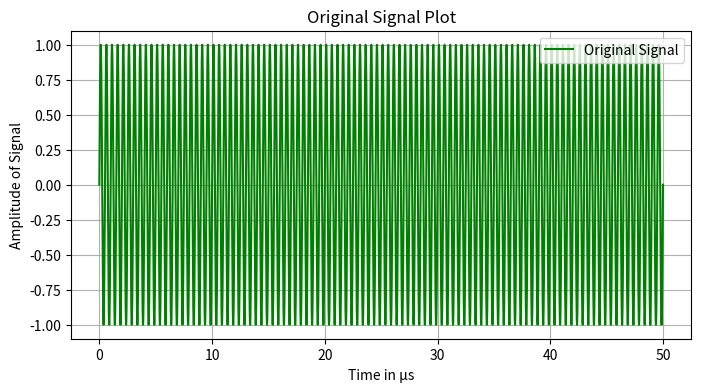
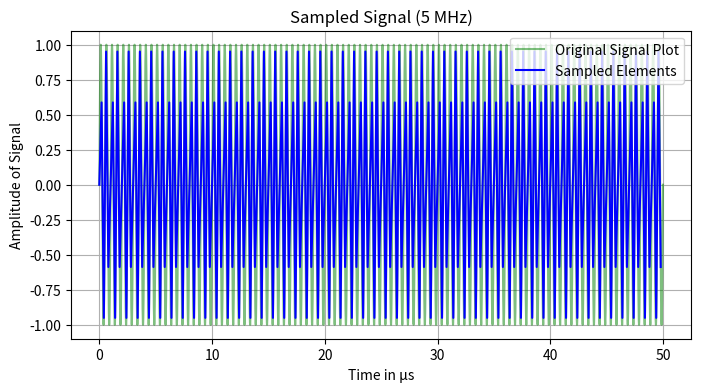
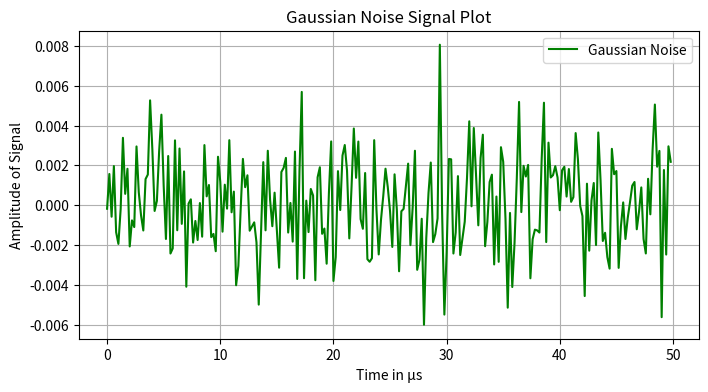
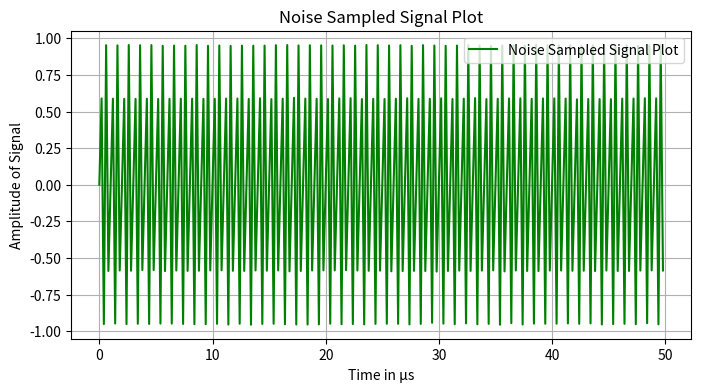
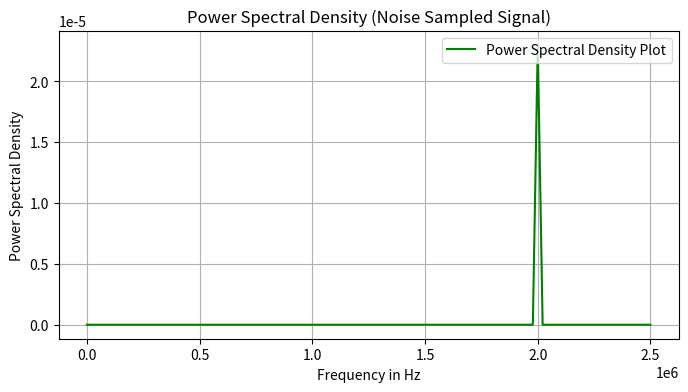
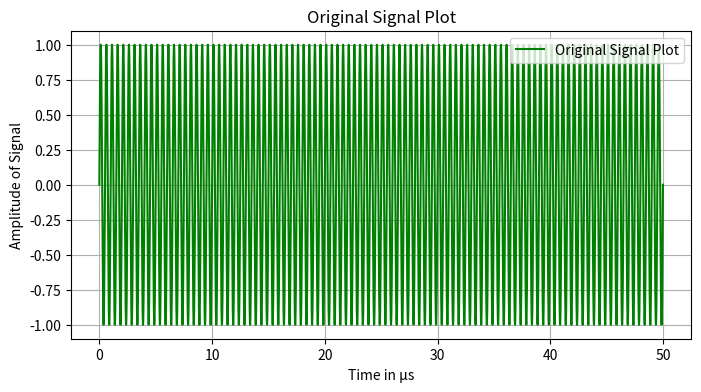
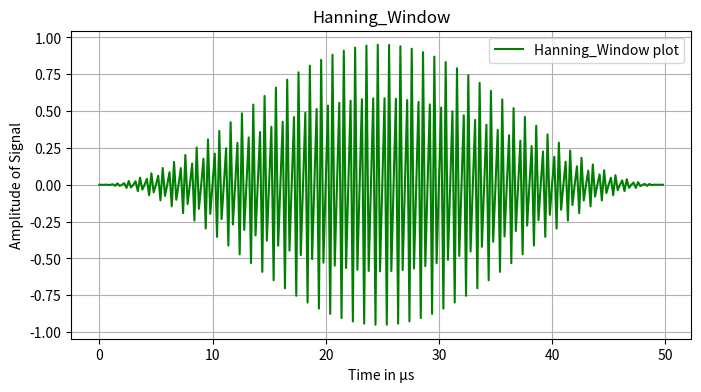
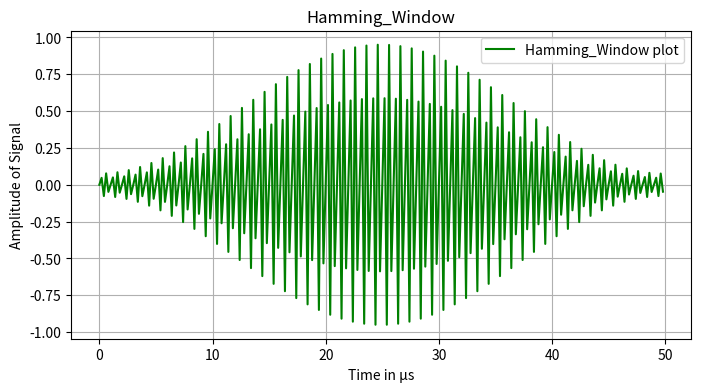
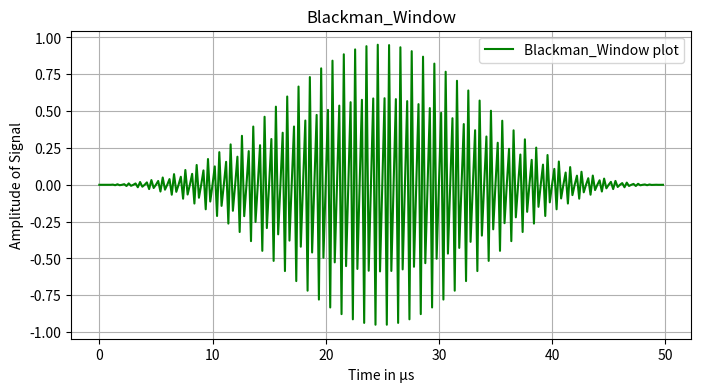
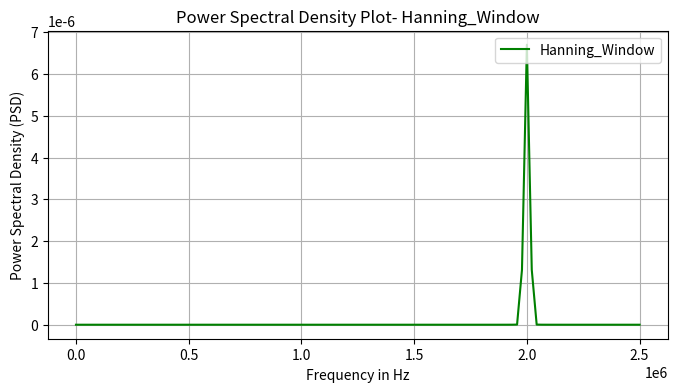
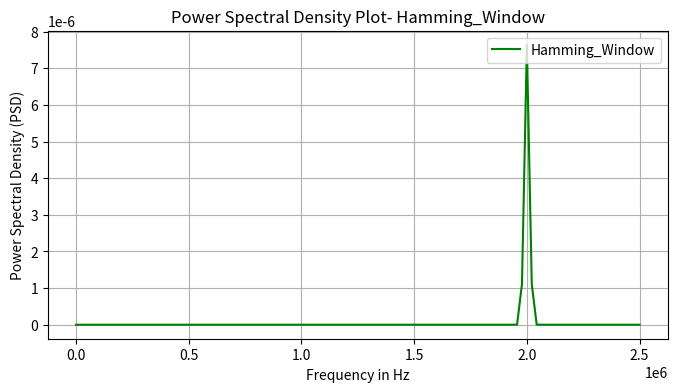
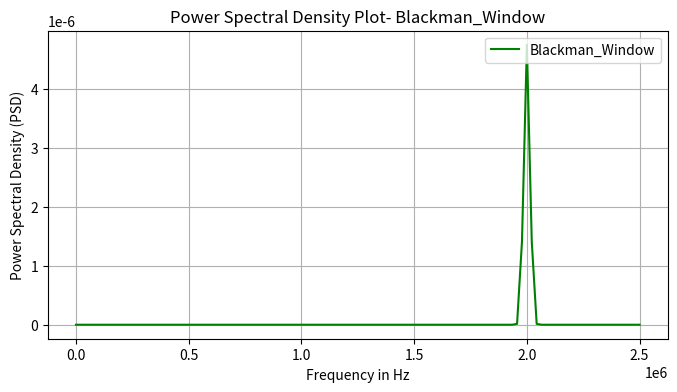

Write Python code to recreate these figures, in order.
#Question-1

#Q1.A

import matplotlib.pyplot as plt
import numpy as np
from scipy import signal

f_sig = 2e6
pd = 1 / f_sig
tv = np.linspace(0, 100 * pd, 10000)
org_wave = np.sin(2 * np.pi * f_sig * tv)

fig1, org_plot = plt.subplots(figsize=(8, 4))
org_plot.plot(tv * 1e6, org_wave, 'g', label="Original Signal")
org_plot.set_xlabel("Time in μs")
org_plot.set_ylabel("Amplitude of Signal")
org_plot.set_title("Original Signal Plot")
org_plot.grid()
org_plot.legend(loc='upper right')

f_Samp = 5e6
samp_pd = 1 / f_Samp
samp_tvector = np.arange(0, 100 * pd, samp_pd)
wave_sampled = np.sin(2 * np.pi * f_sig * samp_tvector)

fig2, samp_plt = plt.subplots(figsize=(8, 4))
samp_plt.plot(tv * 1e6, org_wave, 'g', alpha=0.5, label="Original Signal Plot")
samp_plt.plot(samp_tvector * 1e6, wave_sampled, 'b', markersize=4, label="Sampled Elements")
samp_plt.set_xlabel("Time in μs")
samp_plt.set_ylabel("Amplitude of Signal")
samp_plt.set_title("Sampled Signal (5 MHz)")
samp_plt.grid()
samp_plt.legend(loc='upper right')

plt.show()

samp_pwr_avg = np.mean(pow(wave_sampled, 2))
print("Average power (sampled signal):", samp_pwr_avg)

sr_in_db = 50
print("Desired SNR in dB:", sr_in_db)
snr_linear = pow(10, (sr_in_db / 10))
print("SNR- Linear Scale:", snr_linear)

noise_pwr_avg = samp_pwr_avg / snr_linear
noise_var = noise_pwr_avg
print("Calculated noise variance:", noise_var)

noise_mean = 0
noise_gaussian = np.random.normal(noise_mean, np.sqrt(noise_var), len(samp_tvector))

noise_pwr_avg_org = np.mean(pow(noise_gaussian, 2))
print("Measured power (noise signal):", noise_pwr_avg_org)

fig3, plt_Noise = plt.subplots(figsize=(8, 4))
plt_Noise.plot(samp_tvector * 1e6, noise_gaussian, 'g', label="Gaussian Noise")
plt_Noise.set_xlabel("Time in μs")
plt_Noise.set_ylabel("Amplitude of Signal")
plt_Noise.set_title("Gaussian Noise Signal Plot")
plt_Noise.grid()
plt_Noise.legend(loc='upper right')

noise_sig_sampled = wave_sampled + noise_gaussian

fig4, noise_sig_plt = plt.subplots(figsize=(8, 4))
noise_sig_plt.plot(samp_tvector * 1e6, noise_sig_sampled, 'g', label="Noise Sampled Signal Plot")
noise_sig_plt.set_xlabel("Time in μs")
noise_sig_plt.set_ylabel("Amplitude of Signal")
noise_sig_plt.set_title("Noise Sampled Signal Plot")
noise_sig_plt.grid()
noise_sig_plt.legend(loc='upper right')

f_values, psd_value = signal.periodogram(noise_sig_sampled, f_Samp, nfft=230)

fig5, plot_psd = plt.subplots(figsize=(8, 4))
plot_psd.plot(f_values, psd_value, 'g', label="Power Spectral Density Plot")
plot_psd.set_xlabel("Frequency in Hz")
plot_psd.set_ylabel("Power Spectral Density")
plot_psd.set_title("Power Spectral Density (Noise Sampled Signal)")
plot_psd.grid()
plot_psd.legend(loc='upper right')

frequency_peak = f_values[np.argmax(psd_value)]

sig_pwr = 0
noise_pwr = 0

for i in range(len(f_values)):
    if f_values[i] == frequency_peak:
        sig_pwr += psd_value[i]
    else:
        noise_pwr += psd_value[i]

print("Measured signal power from PSD:", sig_pwr)
print("Measured noise power from PSD:", noise_pwr)

actual_snr = 10 * np.log10(sig_pwr / noise_pwr)
print(f"SNR Which is computed from PSD of noise sampled signal: {actual_snr:.2f} dB")

plt.show()


#Q1.B

import matplotlib.pyplot as plt
import numpy as np
from scipy import signal


freq_sig = 2e6
pd = 1 / freq_sig
tvect = np.linspace(0, 100 * pd, 10000)
org_wave = np.sin(2 * np.pi * freq_sig * tvect)


fig1, org_plot = plt.subplots(figsize=(8, 4))
org_plot.plot(tvect * 1e6, org_wave, 'g', label="Original Signal Plot")
org_plot.set_xlabel("Time in µs")
org_plot.set_ylabel("Amplitude of Signal")
org_plot.set_title("Original Signal Plot")
org_plot.grid()
org_plot.legend(loc='upper right')


freq_samp = 5e6
samp_pd = 1 / freq_samp
samp_tvect = np.arange(0, 100 * pd, samp_pd)
wave_sampled = np.sin(2 * np.pi * freq_sig * samp_tvect)


windows = {
    "Hanning_Window": np.hanning(len(wave_sampled)),
    "Hamming_Window": np.hamming(len(wave_sampled)),
    "Blackman_Window": np.blackman(len(wave_sampled))
}

wind_psd = {}
window_sig = {}

for window_name, window in windows.items():
    windowed_signal = wave_sampled * window
    window_sig[window_name] = windowed_signal
    f_value, psd_values = signal.periodogram(windowed_signal, freq_samp, nfft=230)
    wind_psd[window_name] = (f_value, psd_values)


for window_name, windowed_signal in window_sig.items():
    fig, m = plt.subplots(figsize=(8, 4))
    m.plot(samp_tvect * 1e6, windowed_signal, 'g', label=f"{window_name} plot")
    m.set_xlabel("Time in µs")
    m.set_ylabel("Amplitude of Signal")
    m.set_title(f"{window_name}")
    m.grid()
    m.legend(loc='upper right')


for window_name, (f_value, psd_values) in wind_psd.items():
    fig, m = plt.subplots(figsize=(8, 4))
    m.plot(f_value, psd_values, 'g', label=f"{window_name}")
    m.set_xlabel("Frequency in Hz")
    m.set_ylabel("Power Spectral Density (PSD)")
    m.set_title(f"Power Spectral Density Plot- {window_name}")
    m.grid()
    m.legend(loc='upper right')

plt.show()

